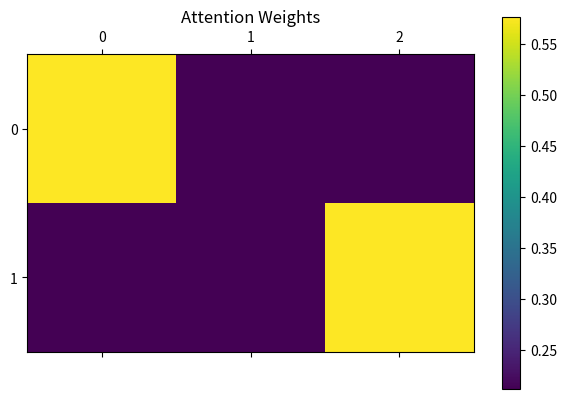

Recreate this plot in Python.
import numpy as np

# Define queries, keys and values
queries = np.array([[1, 0, 1], [0, 1, 1]])
keys = np.array([[1, 0, 1], [1, 1, 0], [0, 1, 1]])
values = np.array([[10, 0], [0, 10], [5, 5]])

scores = np.dot(queries, keys.T)

# Apply softmax to normalize scores
def softmax(x):
    exp_x =  np.exp(x - np.max(x, axis=-1, keepdims=True))
    return exp_x / exp_x.sum(axis=-1, keepdims=True)

attention_weights = softmax(scores)

# Compute weighted sum of values
context =  np.dot(attention_weights, values)

print("Attention Weights: \n", attention_weights)
print("Context Vector:\n", context)

import matplotlib.pyplot as plt

# Visualize attention weights
plt.matshow(attention_weights)
plt.colorbar()
plt.title("Attention Weights")
plt.show()